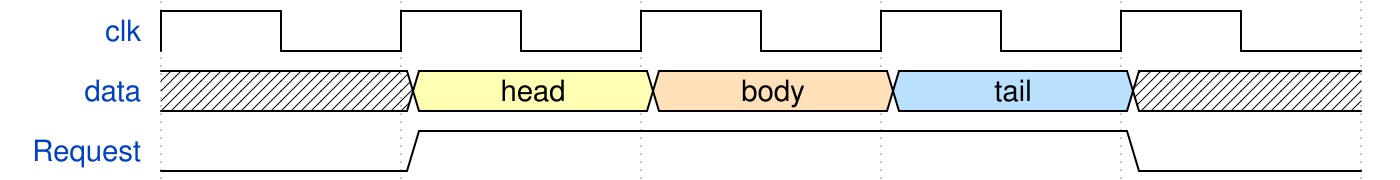

The timing diagram above was drawn with WaveDrom. Write its source.

{ "signal" : [
  { "name": "clk",         "wave": "p...." },
  { "name": "data",        "wave": "x345x", "data": ["head", "body", "tail"] },
  { "name": "Request",     "wave": "01..0" }
],
  "config" : { "hscale" : 3 }
}